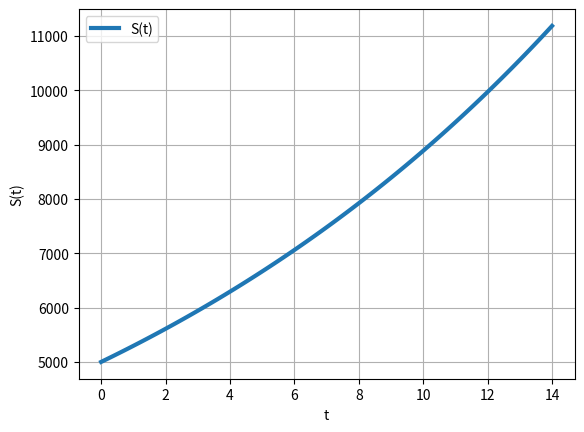

The matplotlib source for this figure:

#!/usr/bin/env python3
# -- coding: utf-8 --
"""
 Question 6
"""
 
import numpy as np
from scipy.integrate import odeint
import matplotlib.pyplot as plt
 
# Função que retorna dq/dt
def modelo(S,t):
    r = 0.0575
    dSdt = r*S
    return dSdt
 
# Condição inicial
y0 = [5000]
 
# Intervalo de tempo
t = np.linspace(0,14,100)
    
# Resolve EDO
y = odeint(modelo, y0, t)
    
# Plota os resultados
plt.plot(t,y,linewidth=3, label="S(t)")
plt.legend()
plt.xlabel('t')     
plt.ylabel('S(t)')
plt.grid()
plt.show()